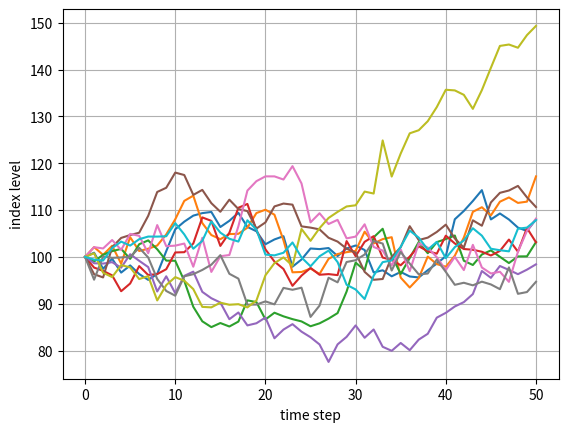

This figure's Python source:
import numpy as np
import matplotlib.pyplot as plt

np.random.seed(20000)

S0 = 100
K = 105
T = 1.0
r = 0.05
sigma = 0.2

M = 50
dt = T / M
I = 250000

S = S0 * np.exp(np.cumsum((r - sigma ** 2 / 2) * dt
    + sigma * np.sqrt(dt) * np.random.standard_normal((M + 1, I)), axis=0))
S[0] = S0

plt.plot(S[:, :10])
plt.grid(True)
plt.xlabel('time step')
plt.ylabel('index level')
plt.show()
